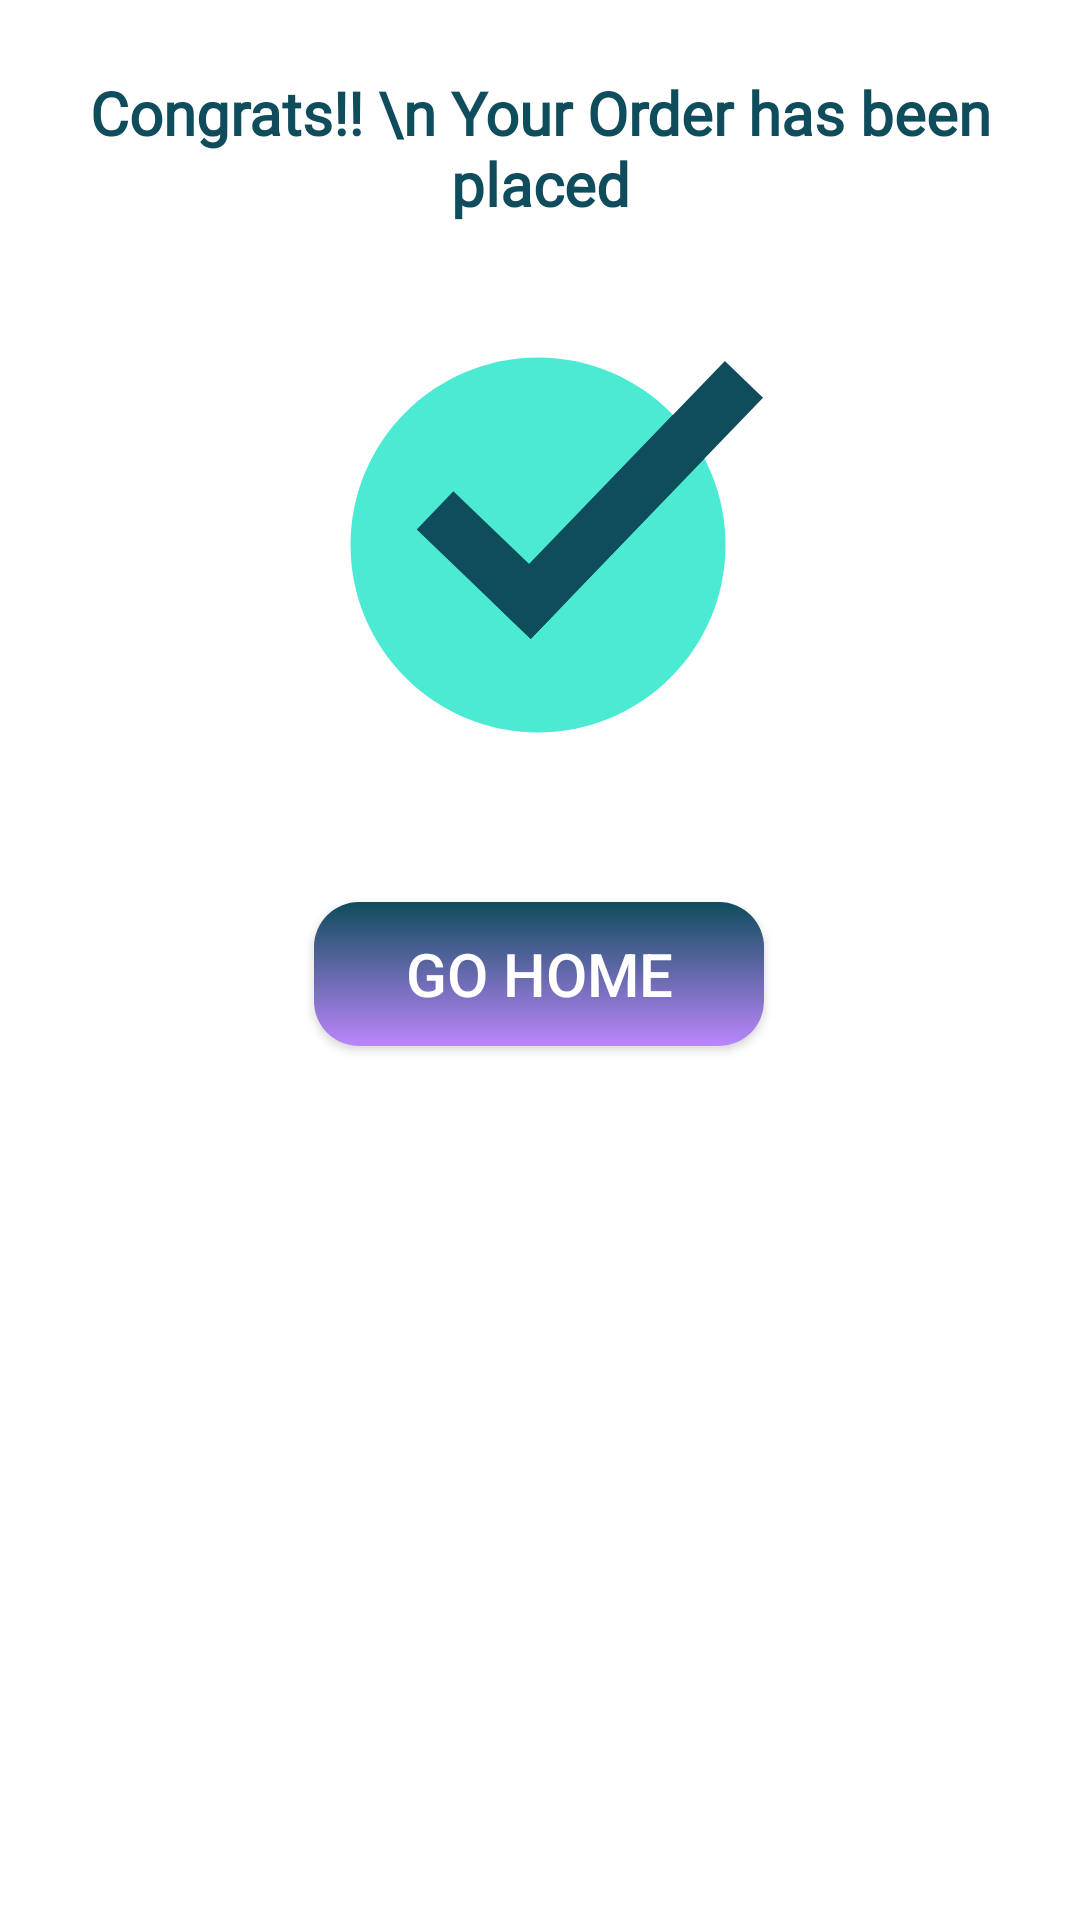

Layout XML and referenced resources for this Android screen:
<!-- AndroidManifest.xml: application theme Theme.JustEat -->
<!-- res/layout/fragment_congrats_bottom_sheet.xml -->
<?xml version="1.0" encoding="utf-8"?>
<androidx.constraintlayout.widget.ConstraintLayout xmlns:android="http://schemas.android.com/apk/res/android"
    xmlns:app="http://schemas.android.com/apk/res-auto"
    xmlns:tools="http://schemas.android.com/tools"
    android:layout_width="match_parent"
    android:layout_height="match_parent"
    tools:context=".CongratsBottomSheetFragment">

    

    <TextView
        android:id="@+id/textView21"
        android:layout_width="wrap_content"
        android:layout_height="wrap_content"
        android:layout_gravity="center_horizontal"
        android:layout_marginTop="24dp"
        android:fontFamily="@font/appname"
        android:gravity="center"
        android:text="Congrats!! \n Your Order has been placed"
        android:textAlignment="center"
        android:textColor="@color/bluish"
        android:textSize="20sp"
        android:textStyle="bold"
        app:layout_constraintEnd_toEndOf="parent"
        app:layout_constraintHorizontal_bias="0.431"
        app:layout_constraintStart_toStartOf="parent"
        app:layout_constraintTop_toTopOf="parent" />

    <ImageView
        android:id="@+id/imageView6"
        android:layout_width="150dp"
        android:layout_height="150dp"
        android:layout_gravity="center"
        android:layout_marginTop="32dp"
        android:src="@drawable/icons8_ok"
        app:layout_constraintEnd_toEndOf="parent"
        app:layout_constraintHorizontal_bias="0.497"
        app:layout_constraintStart_toStartOf="parent"
        app:layout_constraintTop_toBottomOf="@+id/textView21" />

    <androidx.appcompat.widget.AppCompatButton
        android:id="@+id/goHome"
        android:layout_width="150dp"
        android:layout_height="wrap_content"
        android:layout_marginTop="44dp"
        android:background="@drawable/buttongreen"
        android:text="Go Home"
        android:textColor="@color/white"
        android:textSize="20sp"
        app:layout_constraintEnd_toEndOf="parent"
        app:layout_constraintHorizontal_bias="0.498"
        app:layout_constraintStart_toStartOf="parent"
        app:layout_constraintTop_toBottomOf="@+id/imageView6" />

</androidx.constraintlayout.widget.ConstraintLayout>
<!-- resources referenced by this layout -->
<resources>
  <color name="bluish">#0f4c5c</color>
  <color name="white">#FFFFFFFF</color>
  <!-- drawable buttongreen (drawable) -->
  <?xml version="1.0" encoding="utf-8"?>
  <shape xmlns:android="http://schemas.android.com/apk/res/android">
  <gradient android:angle="-45"
      android:startColor="@color/bluish"
      android:endColor="@color/purple_200"/>
      <corners android:radius="15dp"/>
  </shape>
  <!-- drawable icons8_ok (drawable) -->
  <vector xmlns:android="http://schemas.android.com/apk/res/android"
      android:width="48dp"
      android:height="48dp"
      android:viewportWidth="48"
      android:viewportHeight="48">
    <path
        android:pathData="M44,24c0,11.045 -8.955,20 -20,20S4,35.045 4,24S12.955,4 24,4S44,12.955 44,24z"
        android:fillColor="#4BEAD2"/>
    <path
        android:pathData="M19.158,30.084l24.777,-25.711l4.068,3.92l-24.777,25.711z"
        android:fillColor="@color/bluish"/>
    <path
        android:pathData="M38.396,10.117L19.158,30.086l4.067,3.919L41.75,14.777C40.858,13.064 39.725,11.495 38.396,10.117z"
        android:fillColor="@color/bluish"/>
    <path
        android:pathData="M11.063,22.344l3.911,-4.076l12.164,11.67l-3.911,4.076z"
        android:fillColor="@color/bluish"/>
  </vector>
  <style name="Theme.JustEat" parent="Theme.MaterialComponents.DayNight.DarkActionBar">
          
          <item name="colorPrimary">@color/purple_500</item>
          <item name="colorPrimaryVariant">@color/purple_700</item>
          <item name="colorOnPrimary">@color/white</item>
          
          <item name="colorSecondary">@color/teal_200</item>
          <item name="colorSecondaryVariant">@color/teal_700</item>
          <item name="colorOnSecondary">@color/black</item>
          
          <item name="android:statusBarColor" tools:targetApi="21">?attr/colorPrimaryVariant</item>
          
      </style>
  <color name="purple_200">#FFBB86FC</color>
  <color name="purple_500">#FF6200EE</color>
  <color name="purple_700">#FF3700B3</color>
  <color name="teal_200">#FF03DAC5</color>
  <color name="teal_700">#FF018786</color>
  <color name="black">#FF000000</color>
</resources>
